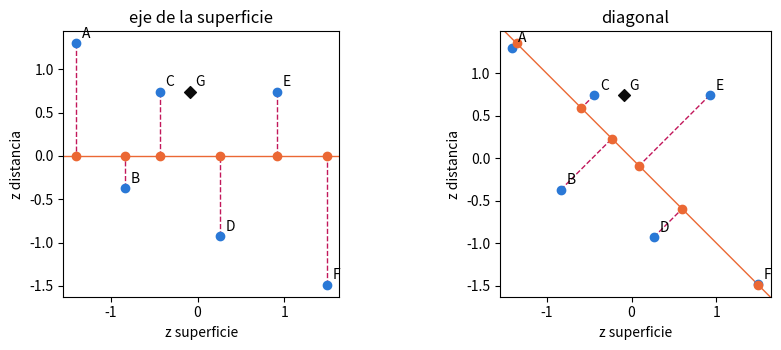

Write the Python code that produced this figure.
import numpy as np
import pandas as pd
import matplotlib.pyplot as plt

# Código de colores del libro: viviendas en azul, G como rombo negro, proyecciones en naranja,
# lo que pierde la proyección en magenta (discontinuo)
BLUE, ORANGE, MAGENTA, INK = '#2a78d6', '#eb6834', '#c2185b', '#0b0b0b'


def project(X, u):
    # coordenadas de los puntos (filas de X) sobre la dirección u, llevada a norma 1 (ecuación 9.1)
    u = np.asarray(u, dtype=float)
    return np.asarray(X, dtype=float) @ (u / np.linalg.norm(u))


def cov_matrix(X):
    # matriz de covarianza de las columnas de X, con una división por n (ecuación 9.2)
    X = np.asarray(X, dtype=float)
    D = X - X.mean(axis=0)
    return D.T @ D / len(X)

# Datos del capítulo 9, copiados de los archivos CSV del libro (no modificar)

# D2.1 — las siete viviendas (A a F: ventas de referencia; G: la vivienda que hay que estimar)
# Columnas del CSV → nombres del notebook: logement → home, surface_m2 → floor_area (m²),
# distance_km → distance (km, distancia al centro), prix_kEUR → price (k€)
homes = pd.DataFrame([
    ('A', 32, 3.0, 118),
    ('B', 45, 1.5, 172),
    ('C', 54, 2.5, 185),
    ('D', 70, 1.0, 245),
    ('E', 85, 2.5, 279),
    ('F', 98, 0.5, 335),
    ('G', 62, 2.5, 209)
], columns=['home', 'floor_area', 'distance', 'price'])

reference = homes[homes['home'] != 'G']          # A a F: medias y desviaciones típicas de referencia
mu = reference[['floor_area', 'distance']].mean().to_numpy()
sigma = reference[['floor_area', 'distance']].std(ddof=0).to_numpy()   # división por n
Z = (reference[['floor_area', 'distance']].to_numpy() - mu) / sigma   # puntuaciones estandarizadas de A a F
z_G = (homes.loc[homes['home'] == 'G', ['floor_area', 'distance']].to_numpy()[0] - mu) / sigma
names = list(reference['home'])
print(homes.to_string(index=False))

# Lección 9.1 — proyectar sobre un eje (ecuación 9.1): eje de la superficie, después diagonal u = (1 ; −1)/√2
u_area = np.array([1.0, 0.0])
u_diag = np.array([1.0, -1.0]) / np.sqrt(2)
t = project(Z, u_diag)
t_G = project(z_G, u_diag)
print(pd.DataFrame({'home': names, 'z_area': Z[:, 0], 'z_distance': Z[:, 1], 't': t}).round(3).to_string(index=False))
print(f"G: t = {t_G:.3f}")
print(f"varianza conservada: eje de la superficie {np.mean(project(Z, u_area) ** 2):.3f}, diagonal {np.mean(t ** 2):.3f}")
print(f"varianza total {np.sum(Z.var(axis=0)):.3f} = conservada {np.mean(t ** 2):.3f} + perdida {np.sum(Z.var(axis=0)) - np.mean(t ** 2):.3f}")

fig, axes = plt.subplots(1, 2, figsize=(9, 3.6))
for ax, u, title in zip(axes, (u_area, u_diag), ('eje de la superficie', 'diagonal')):
    shadows = np.outer(project(Z, u), u)
    for p, s in zip(Z, shadows):
        ax.plot([p[0], s[0]], [p[1], s[1]], color=MAGENTA, linestyle='--', linewidth=1)
    ax.axline((0, 0), u, color=ORANGE, linewidth=1)
    ax.scatter(Z[:, 0], Z[:, 1], color=BLUE, zorder=3)
    ax.scatter(shadows[:, 0], shadows[:, 1], color=ORANGE, zorder=3)
    ax.scatter([z_G[0]], [z_G[1]], marker='D', color=INK, zorder=3)
    for n, p in zip(names + ['G'], list(Z) + [z_G]):
        ax.annotate(n, p, xytext=(4, 4), textcoords='offset points')
    ax.set_aspect('equal'); ax.set_title(title); ax.set_xlabel('z superficie'); ax.set_ylabel('z distancia')
plt.tight_layout(); plt.show()

# Lección 9.2 — la matriz de covarianza (ecuación 9.2) y sus direcciones propias
products = Z[:, 0] * Z[:, 1]
print('productos z_s × z_d:', products.round(3), '→ suma', round(products.sum(), 3))
C = cov_matrix(Z)
print('matriz de covarianza C =\n', C.round(3))
for vec in ([1, 0], [1, -1], [1, 1]):
    print(f"C × {vec} = {(C @ np.array(vec, dtype=float)).round(3)}")
u1, u2 = u_diag
print(f"varianza sobre la diagonal, solo con C: {C[0, 0] * u1 ** 2 + 2 * C[0, 1] * u1 * u2 + C[1, 1] * u2 ** 2:.3f}")

# Lección 9.3 — el ACP: valores propios ordenados de mayor a menor, proporción de varianza conservada (ecuación 9.3)
eigenvalues, eigenvectors = np.linalg.eigh(C)          # eigh: matriz simétrica, orden creciente
order = np.argsort(eigenvalues)[::-1]
eigenvalues, eigenvectors = eigenvalues[order], eigenvectors[:, order]
v1 = eigenvectors[:, 0] * np.sign(eigenvectors[0, 0])  # una dirección y su opuesta describen el mismo eje
print('valores propios:', eigenvalues.round(3), '→ suma', round(eigenvalues.sum(), 3))
print('primera dirección propia:', v1.round(3))
print('proporciones conservadas (%):', (100 * eigenvalues / eigenvalues.sum()).round(1))
pc1 = project(Z, v1)
print('ventas ordenadas por la primera componente:', [names[i] for i in np.argsort(pc1)],
      '; precios (k€):', list(reference['price'].to_numpy()[np.argsort(pc1)]))

# B y E: cercanos en la componente, alejados en el plano
q = project(Z, [1, 1])
iB, iE = names.index('B'), names.index('E')
print(f"B y E: diferencia en la componente {abs(pc1[iE] - pc1[iB]):.2f}, distancia en el plano "
      f"{np.linalg.norm(Z[iE] - Z[iB]):.2f}, diferencia en la segunda componente {abs(q[iE] - q[iB]):.2f}")

# Para ir más lejos: la SVD de Z da los mismos valores propios, s_k² / n
s = np.linalg.svd(Z, compute_uv=False)
print(f"valores singulares: {s.round(3)}; s² / n = {(s ** 2 / len(Z)).round(3)}")

# Los tres puntos (una fila por punto) y las dos direcciones
points = np.array([[4, 2], [1, 3], [-2, 1]], dtype=float)
u = np.array([0.8, 0.6])
v = np.array([-0.6, 0.8])

# b) y d): coordenadas y varianzas
coords_u = points @ u
coords_v = points @ v
var_u = np.var(coords_u)
var_v = np.var(coords_v)

# Comprobación de a) a d)
if coords_u is None or coords_v is None or var_u is None or var_v is None:
    print('aún sin completar. Completa las cuatro líneas.')
else:
    print(f"a) normas {np.linalg.norm(u):.3f} y {np.linalg.norm(v):.3f}, producto escalar {u @ v:.3f}")
    print('b) sobre u:', np.round(coords_u, 2), '; sobre v:', np.round(coords_v, 2), '→',
          'correcto' if np.allclose(coords_u, [4.4, 2.6, -1.0]) and np.allclose(coords_v, [-0.8, 1.8, 2.0]) else 'revisar')
    print(f"c) P1: {coords_u[0] ** 2 + coords_v[0] ** 2:.2f} frente a una norma al cuadrado de {points[0] @ points[0]:.2f}")
    total = np.sum(points.var(axis=0))
    print(f"d) varianzas {var_u:.2f} y {var_v:.2f}, suma {var_u + var_v:.2f}, varianza total {total:.2f} →",
          'correcto' if abs(var_u - 5.04) < 1e-9 and abs(var_v - 1.6267) < 1e-3 and abs(var_u + var_v - total) < 1e-9 else 'revisar')

# Los cuatro alumnos en prácticas (ejercicios 9.2 a 9.5)
trainees = pd.DataFrame({
    'trainee':       ['S1', 'S2', 'S3', 'S4'],
    'math_score':    [15, 13, 9, 11],
    'writing_score': [11, 13, 9, 7],
})
scores = trainees[['math_score', 'writing_score']].to_numpy(dtype=float)
print(trainees.to_string(index=False))

# a) a c): desviaciones, matriz de covarianza, correlación
deviations = scores - scores.mean(axis=0)
M = deviations.T @ deviations / 4
r = M[0, 1] / np.sqrt(M[0, 0] * M[1, 1])

# Comprobación de a) a c)
if deviations is None or M is None or r is None:
    print('aún sin completar. Completa las tres líneas.')
else:
    print('a) medias:', scores.mean(axis=0), '; desviaciones:', deviations.tolist())
    print('b) y c) M =', np.asarray(M).tolist(), f"; r = {r:.2f} →",
          'correcto' if np.allclose(M, [[5, 3], [3, 5]]) and abs(r - 0.6) < 1e-9 else 'revisar')
    print('control con cov_matrix:', cov_matrix(scores).tolist())

# b) y c): valores propios y proporción conservada
M93 = np.array([[5.0, 3.0], [3.0, 5.0]])
eigenvalues_93 = np.sort(np.linalg.eigh(M93)[0])[::-1]
best_share = eigenvalues_93[0] / eigenvalues_93.sum()

# Comprobación de a) a d)
if eigenvalues_93 is None or best_share is None:
    print('aún sin completar. Completa las dos líneas.')
else:
    for vec in ([1, 0], [1, 1], [1, -1]):
        print(f"a) y b) M × {vec} = {(M93 @ np.array(vec, dtype=float)).tolist()}")
    print(f"valores propios {eigenvalues_93.round(3).tolist()}, proporción de la mejor dirección {100 * best_share:.0f} % →",
          'correcto' if np.allclose(eigenvalues_93, [8, 2]) and abs(best_share - 0.8) < 1e-9 else 'revisar')
    r_houses = -0.603
    print('d) r = −0,603: valores propios', np.sort(np.linalg.eigh(np.array([[1, r_houses], [r_houses, 1]]))[0])[::-1].round(3).tolist())

# a) y c): coordenadas, después notas reconstruidas de S1
v1_trainees = np.array([1.0, 1.0]) / np.sqrt(2)
t_trainees = (scores - scores.mean(axis=0)) @ v1_trainees
reconstructed_S1 = scores.mean(axis=0) + t_trainees[0] * v1_trainees

# Comprobación de a) a c)
if t_trainees is None or reconstructed_S1 is None:
    print('aún sin completar. Completa las dos líneas.')
else:
    var_t = np.mean(t_trainees ** 2)
    error = scores[0] - reconstructed_S1
    print('a) coordenadas:', t_trainees.round(2).tolist(), f"; varianza {var_t:.2f}")
    print(f"b) proporción conservada {100 * var_t / np.sum(scores.var(axis=0)):.0f} %")
    print('c) notas reconstruidas de S1:', reconstructed_S1.round(2).tolist(), '; error:', error.round(2).tolist(),
          f"; longitud {np.linalg.norm(error):.2f} →",
          'correcto' if np.allclose(t_trainees, [2 * np.sqrt(2)] * 2 + [-2 * np.sqrt(2)] * 2)
          and np.allclose(reconstructed_S1, [14, 12]) else 'revisar')

# a) y c): distancias en el plano de las dos notas
distance_S1_S2 = np.linalg.norm(scores[0] - scores[1])
distance_S1_S3 = np.linalg.norm(scores[0] - scores[2])

# Comprobación de a), c) y d)
if distance_S1_S2 is None or distance_S1_S3 is None:
    print('aún sin completar. Completa las dos líneas.')
else:
    t9 = (scores - scores.mean(axis=0)) @ (np.array([1.0, 1.0]) / np.sqrt(2))
    print(f"a) S1 y S2: diferencia proyectada {abs(t9[0] - t9[1]):.2f}, distancia {distance_S1_S2:.2f}")
    print(f"c) S1 y S3: diferencia proyectada {abs(t9[0] - t9[2]):.2f} ≤ distancia {distance_S1_S3:.2f} →",
          'correcto' if abs(distance_S1_S2 - np.sqrt(8)) < 1e-9 and abs(distance_S1_S3 - np.sqrt(40)) < 1e-9 else 'revisar')
    iB, iE = names.index('B'), names.index('E')
    t_BE = project(Z[[iB, iE]], [1, -1])
    q_BE = project(Z[[iB, iE]], [1, 1])
    print(f"d) B y E: diferencia en la componente {abs(t_BE[1] - t_BE[0]):.2f}, distancia {np.linalg.norm(Z[iE] - Z[iB]):.2f}, "
          f"parte perdida {abs(q_BE[1] - q_BE[0]):.2f}")

# a) y b): matriz de covarianza bruta, después M × w
raw = reference[['floor_area', 'distance']].to_numpy(dtype=float)
M_raw = cov_matrix(raw)
w = np.array([1.0, -0.0238])
Mw = M_raw @ w

# Comprobación de a) a d)
if M_raw is None or Mw is None:
    print('aún sin completar. Completa las dos líneas.')
else:
    share = np.linalg.eigvalsh(M_raw)[-1] / np.trace(M_raw)
    raw_m = raw * [1, 1000]                       # distancia en metros
    share_m = np.linalg.eigvalsh(cov_matrix(raw_m))[-1] / np.trace(cov_matrix(raw_m))
    print('a) y b) M =', M_raw.round(3).tolist(), '; M × w =', Mw.round(2).tolist(), f"; cociente {Mw[1] / Mw[0]:.4f}")
    print(f"c) proporción conservada {100 * share:.1f} % (varianza total {np.trace(M_raw):.2f}) →",
          'correcto' if abs(M_raw[0, 1] + 74 / 6) < 1e-9 and abs(Mw[1] / Mw[0] + 0.0238) < 5e-5 else 'revisar')
    print(f"d) distancia en metros: varianza {cov_matrix(raw_m)[1, 1]:.0f} m², proporción conservada {100 * share_m:.2f} %")
